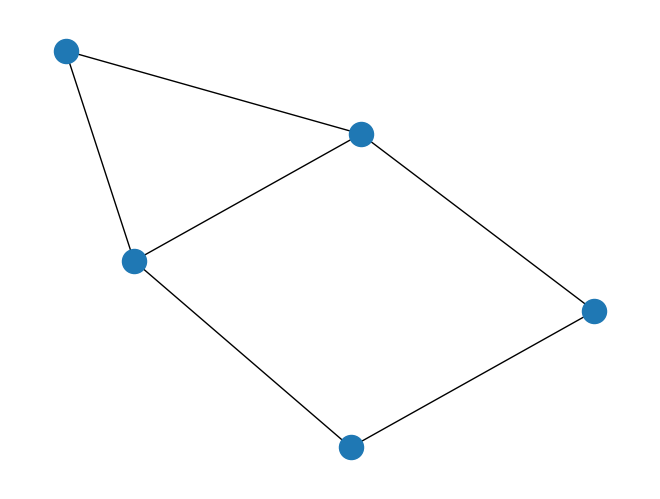

Write Python code to recreate this figure.
import random
import networkx as nx
import matplotlib.pyplot as plt


class Graph:

    def __init__(self, numVertex, numEdges, colors) -> None:
        # To create a connected graph, the number of edges must be greater than the number of vertices minus 1
        if numEdges < numVertex - 1:
            raise Exception(
                "The number of edges must be greater than the number of vertices minus 1")

        self.numVertex = numVertex
        self.numEdges = numEdges
        self.vertex = [i for i in range(numVertex)]
        self.edges = []
        self.nxGraph = nx.Graph()
        if type(colors) != list:
            raise Exception("Colors must be a list")
        self.colors = colors

    def buildEdges(self):
        isConnex = False

        while (not isConnex):
            connections = []
            for i in range(self.numEdges):
                # choose two random nodes
                node1 = random.choice(self.vertex)
                node2 = random.choice(self.vertex)
                while (node1 == node2):
                    node2 = random.choice(self.vertex)

                # tuple to represent the edge
                aresta = (node1, node2)
                aresta = tuple(sorted(aresta))

                # to avoid duplicate edges
                while (aresta in connections):
                    node1 = random.choice(self.vertex)
                    node2 = random.choice(self.vertex)
                    while (node1 == node2):
                        node2 = random.choice(self.vertex)
                    aresta = (node1, node2)
                    aresta = tuple(sorted(aresta))

                connections.append(aresta)

            isConnex = self.connexGraph(connections)

        # [(1, 4), (0, 4), (2, 3), (0, 3), (1, 2), (0, 1)]
        self.connections = connections

        # {1: [4, 2, 0], 4: [1, 0], 0: [4, 3, 1], 2: [3, 1], 3: [2, 0]}
        self.vertexConnected = {}
        for i in self.connections:
            node1, node2 = i
            if node1 and node2 not in self.vertexConnected:
                self.vertexConnected[node1] = [node2]
                self.vertexConnected[node2] = [node1]
            elif node1 not in self.vertexConnected and node2 in self.vertexConnected:
                self.vertexConnected[node1] = [node2]
                self.vertexConnected[node2].append(node1)
            elif node1 in self.vertexConnected and node2 not in self.vertexConnected:
                self.vertexConnected[node2] = [node1]
                self.vertexConnected[node1].append(node2)
            else:
                self.vertexConnected[node1].append(node2)
                self.vertexConnected[node2].append(node1)

        print(self.connections)
        print(self.vertexConnected)

    def drawGraph(self):
        for node1, node2 in self.connections:
            self.nxGraph.add_edge(node1, node2)

        nx.draw(self.nxGraph)
        plt.show()

    def connexGraph(self, connections):
        """ Check if graph is connex """
        nodes = [i for i in range(self.numVertex)]

        nodesInConnections = []
        for connection in connections:
            node1, node2 = connection
            nodesInConnections.append(node1)
            nodesInConnections.append(node2)

        if (set(nodes).difference(set(nodesInConnections))):
            return False
        return True

    def getSolution(self):
        """implement the solution here"""
        pass


if __name__ == "__main__":
    graph = Graph(5, 6, ["red", "blue", "green"])
    graph.buildEdges()
    graph.drawGraph()
